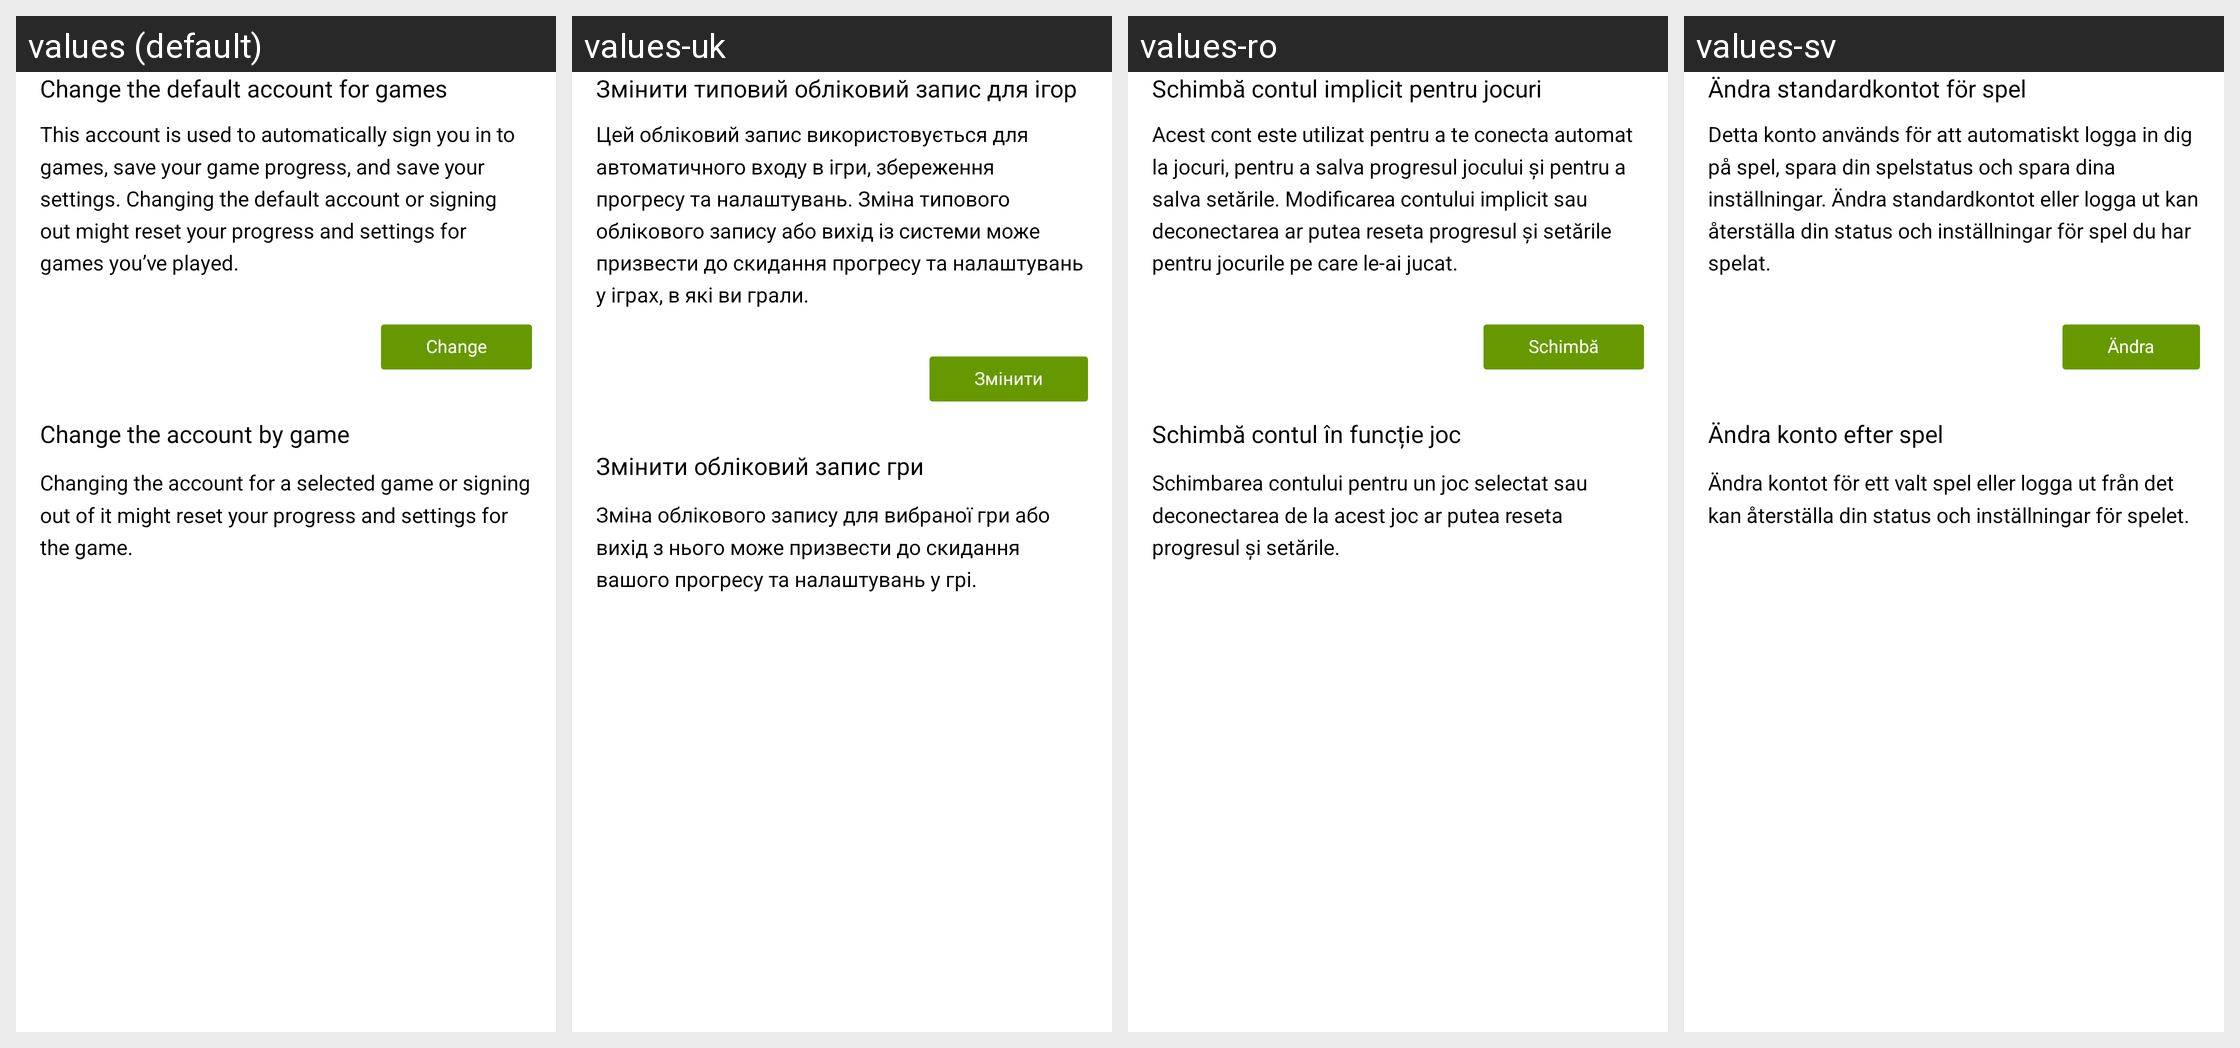

Translations of the strings shown on this Android screen, per locale in the grid:
Android screen res/layout/fragment_game_change_account.xml rendered under 4 locales, left to right: values (default), values-uk, values-ro, values-sv. Device: Nexus 5 (rendered at 1080×1920; each locale shown at half size, 540×960, under a caption strip naming it); theme Theme.App.
Other locales in the repository, not shown: values-af-rZA, values-ar, values-ar-rSA, values-ast, values-az, values-az-rAZ, values-be, values-be-rBY, values-bg, values-bg-rBG, values-bn, values-bn-rBD, values-bs-rBA, values-ca, values-ca-rES, values-ckb-rIR, values-cs, values-cs-rCZ, values-cy, values-da-rDK, values-de, values-de-rDE, values-el-rGR, values-eo, values-es, values-es-rES, values-fa, values-fa-rIR, values-fi, values-fi-rFI, values-fil, values-fil-rPH, values-fr, values-fr-rFR, values-ga, values-ga-rIE, values-gl-rES, values-gu-rIN, values-hi-rIN, values-hr-rHR, values-hu, values-hu-rHU, values-id, values-in, values-in-rID, values-is, values-is-rIS, values-it, values-it-rIT, values-iw, values-iw-rIL, values-ja, values-ja-rJP, values-km-rKH, values-kmr-rTR, values-kn-rIN, values-ko, values-ko-rKR, values-ky-rKG, values-lt-rLT, values-lv, values-lv-rLV, values-mk-rMK, values-ml, values-mr-rIN, values-ms, values-ms-rMY, values-my-rMM, values-nb-rNO, values-nl, values-nl-rNL, values-pl, values-pl-rPL, values-pt, values-pt-rBR, values-pt-rPT, values-ro-rRO, values-ru, values-ru-rRU, values-sk-rSK, values-sl-rSI, values-sr, values-sr-rCS, values-sr-rSP, values-sv-rSE, values-ta, values-ta-rIN, values-th, values-th-rTH, values-tr, values-tr-rTR, values-ug, values-uk-rUA, values-ur-rIN, values-uz-rUZ, values-vi, values-vi-rVN, values-zh-rCN, values-zh-rTW, values-zu-rZA.
Strings drawn on this screen, with the default value and each locale's value (text and hints the layout hard-codes, and strings that could not be matched under every locale, appear in the picture but are not listed):

games_change_default_account_section_title
  values: Change the default account for games
  values-uk: Змінити типовий обліковий запис для ігор
  values-ro: Schimbă contul implicit pentru jocuri
  values-sv: Ändra standardkontot för spel

games_change_default_account_explanation
  values: This account is used to automatically sign you in to games, save your game progress, and save your settings. Changing the default account or signing out might reset your progress and settings for games you’ve played.
  values-uk: Цей обліковий запис використовується для автоматичного входу в ігри, збереження прогресу та налаштувань. Зміна типового облікового запису або вихід із системи може призвести до скидання прогресу та налаштувань у іграх, в які ви грали.
  values-ro: Acest cont este utilizat pentru a te conecta automat la jocuri, pentru a salva progresul jocului și pentru a salva setările. Modificarea contului implicit sau deconectarea ar putea reseta progresul și setările pentru jocurile pe care le-ai jucat.
  values-sv: Detta konto används för att automatiskt logga in dig på spel, spara din spelstatus och spara dina inställningar. Ändra standardkontot eller logga ut kan återställa din status och inställningar för spel du har spelat.

games_change_button_text
  values: Change
  values-uk: Змінити
  values-ro: Schimbă
  values-sv: Ändra

games_change_per_game_title
  values: Change the account by game
  values-uk: Змінити обліковий запис гри
  values-ro: Schimbă contul în funcție joc
  values-sv: Ändra konto efter spel

games_change_per_game_description
  values: Changing the account for a selected game or signing out of it might reset your progress and settings for the game.
  values-uk: Зміна облікового запису для вибраної гри або вихід з нього може призвести до скидання вашого прогресу та налаштувань у грі.
  values-ro: Schimbarea contului pentru un joc selectat sau deconectarea de la acest joc ar putea reseta progresul și setările.
  values-sv: Ändra kontot för ett valt spel eller logga ut från det kan återställa din status och inställningar för spelet.
